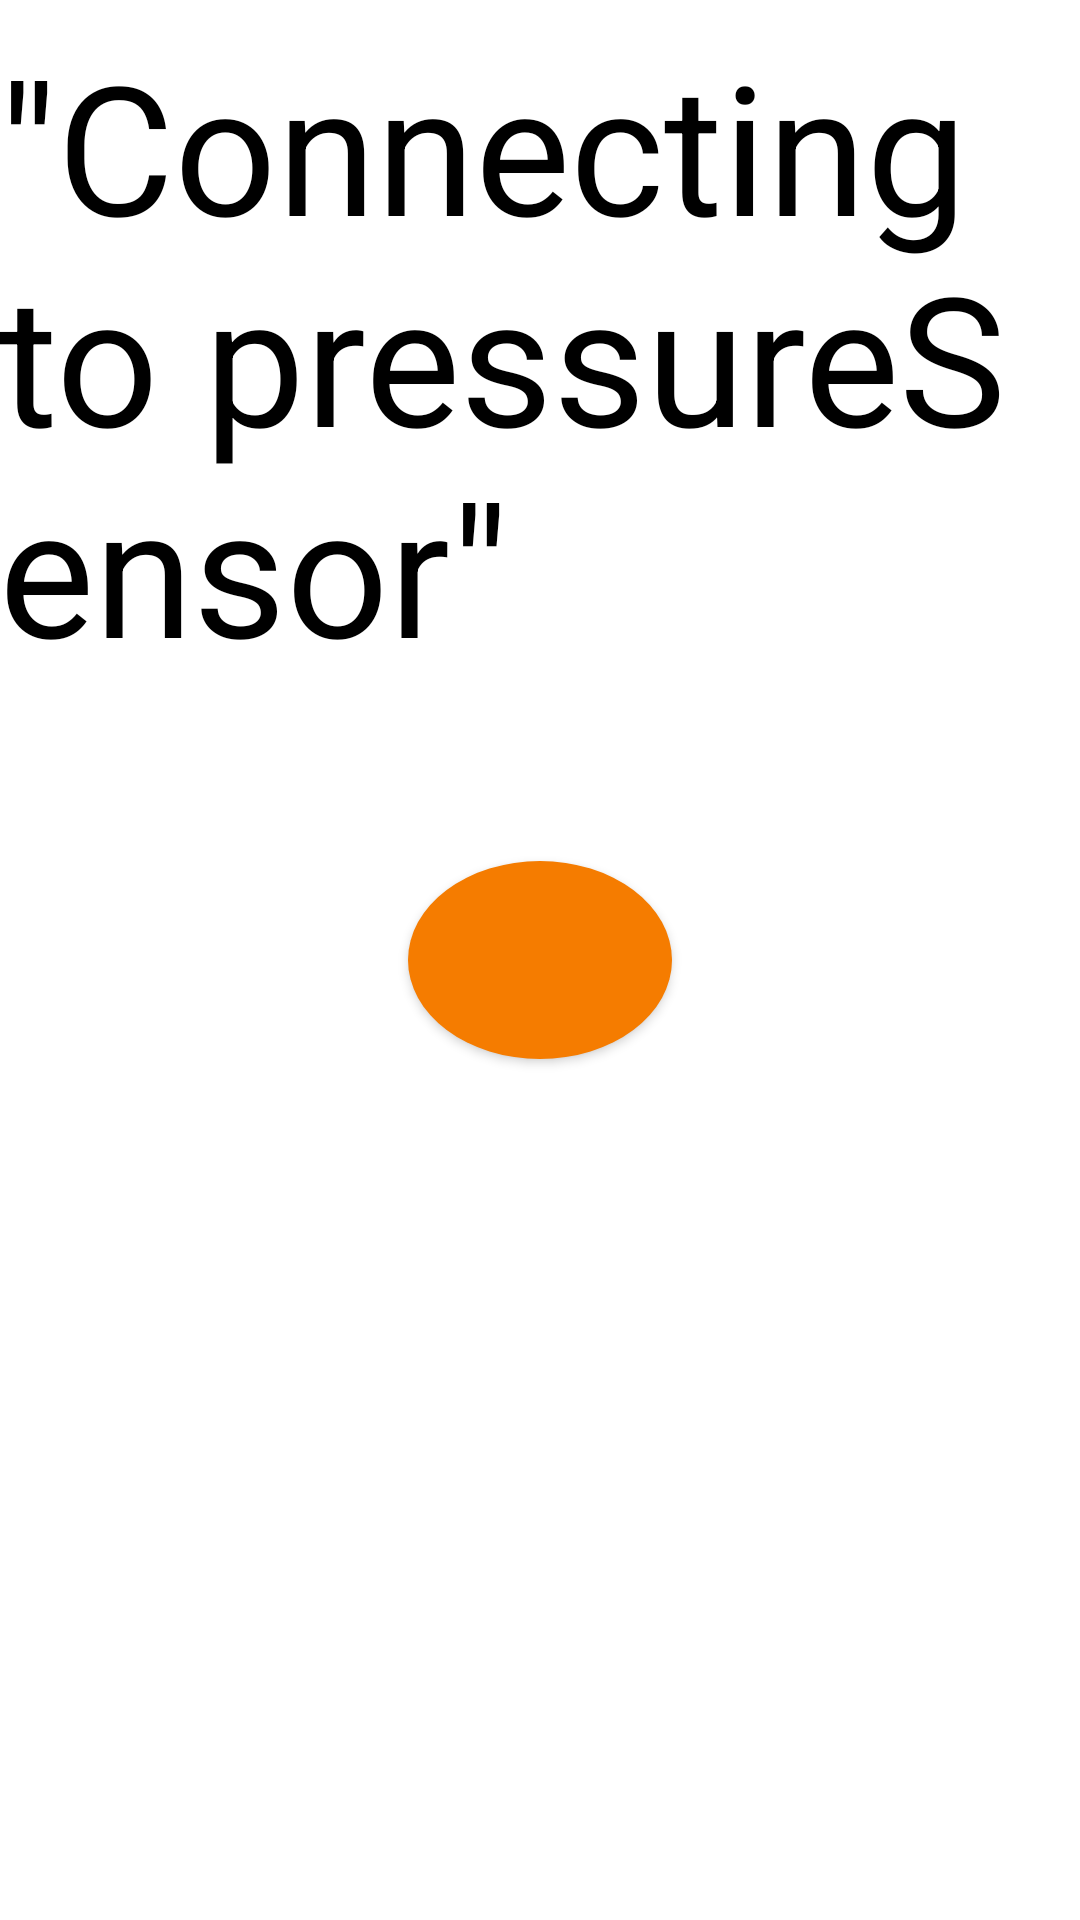

Reconstruct the res/layout file that produces this screen, plus the resources it refers to.
<!-- AndroidManifest.xml: application theme My_Apptheme -->
<!-- res/layout/activity_ble_connection.xml -->
<?xml version="1.0" encoding="utf-8"?>
<RelativeLayout xmlns:android="http://schemas.android.com/apk/res/android"
    xmlns:tools="http://schemas.android.com/tools"
    android:id="@+id/activity_ble_connection"
    android:layout_width="match_parent"
    android:layout_height="match_parent"
    android:paddingBottom="@dimen/activity_vertical_margin"
    android:paddingLeft="@dimen/activity_horizontal_margin"
    android:paddingRight="@dimen/activity_horizontal_margin"
    android:paddingTop="@dimen/activity_vertical_margin"
    tools:context=".Views.Activities.BleConnectionView"
    android:background="@color/whiteColor">

    <ProgressBar
        style="?android:attr/progressBarStyleLarge"
        android:layout_width="wrap_content"
        android:layout_height="wrap_content"
        android:id="@+id/progressBar"
        android:indeterminateDrawable="@drawable/circleprogressbar"
        android:layout_centerVertical="true"
        android:layout_centerHorizontal="true"/>

    <TextView
        android:text='"Connecting to pressureSensor"'
        android:layout_width="wrap_content"
        android:layout_height="wrap_content"
        android:layout_above="@+id/progressBar"
        android:layout_centerHorizontal="true"
        android:layout_marginBottom="53dp"
        android:id="@+id/ble_txt"
        android:textSize="60sp"
        android:textColor="@color/blackColor"/>

    <Button
        android:text=""
        android:layout_width="wrap_content"
        android:layout_height="wrap_content"
        android:id="@+id/startConnection"
        android:background="@drawable/roundbtn"
        android:layout_centerVertical="true"
        android:layout_centerHorizontal="true"
        android:onClick="onStartClick"
        android:textColor="@color/whiteColor"/>
</RelativeLayout>
<!-- resources referenced by this layout -->
<resources>
  <color name="blackColor">#000</color>
  <color name="whiteColor">#FFFF</color>
  <!-- drawable circleprogressbar (drawable) -->
  <?xml version="1.0" encoding="utf-8"?>
  <rotate
      xmlns:android="http://schemas.android.com/apk/res/android"
      android:fromDegrees="45"
      android:pivotX="50%"
      android:pivotY="50%"
      android:toDegrees="720"
      android:duration="1">
  
      <shape
          android:innerRadiusRatio="3"
          android:shape="ring"
          android:thicknessRatio="7.0">
  
          <gradient
              android:centerColor="@color/whiteColor"
              android:endColor="@color/myColor"
              android:startColor="@color/orangeColor"
              android:angle="0"
              android:type="sweep"
              android:useLevel="false" />
      </shape>
  
  </rotate>
  <!-- drawable roundbtn (drawable) -->
  <?xml version="1.0" encoding="utf-8"?>
  <selector xmlns:android="http://schemas.android.com/apk/res/android">
      <item>
          <shape android:shape="oval">
  
              <solid android:color="#F57C00"/>
              <size android:width="60dp"
                  android:height="66dp"/>
          </shape>
      </item>
  </selector>
  <style name="My_Apptheme" parent="Theme.AppCompat.Light">
              
                  
                  <item name="actionBarStyle">@style/MyActionBar</item>
                  
                  <item name="android:itemTextAppearance">@style/MyActionBar.MenuTextStyle</item>
                  
                  <item name="android:itemBackground">@color/myColor</item>
          </style>
  <color name="myColor">#F57C00</color>
  <color name="orangeColor">#F57C00</color>
  <style name="MyActionBar" parent="@style/Widget.AppCompat.Light.ActionBar.Solid.Inverse">
                  <item name="background">@color/myColor</item>
                  <item name="titleTextStyle">@style/MyActionBarTitle</item>
          </style>
  <style name="MyActionBar.MenuTextStyle" parent="style/TextAppearance.AppCompat.Widget.ActionBar.Title">
                  <item name="android:textColor">@color/whiteColor</item>
              </style>
  <style name="MyActionBarTitle" parent="@style/TextAppearance.AppCompat.Widget.ActionBar.Title">
                  <item name="android:textColor">@color/whiteColor</item>
          </style>
</resources>
